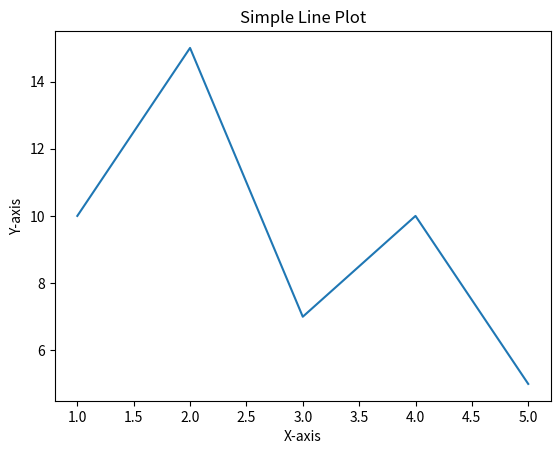

Write the Python code that produced this figure.
# import matplotlib
# print(matplotlib.__version__)

import matplotlib.pyplot as plt

# Sample data
x = [1, 2, 3, 4, 5]
y = [10, 15, 7, 10, 5]

# Creating a simple line plot
plt.plot(x, y)
plt.title('Simple Line Plot')
plt.xlabel('X-axis')
plt.ylabel('Y-axis')
plt.show()
